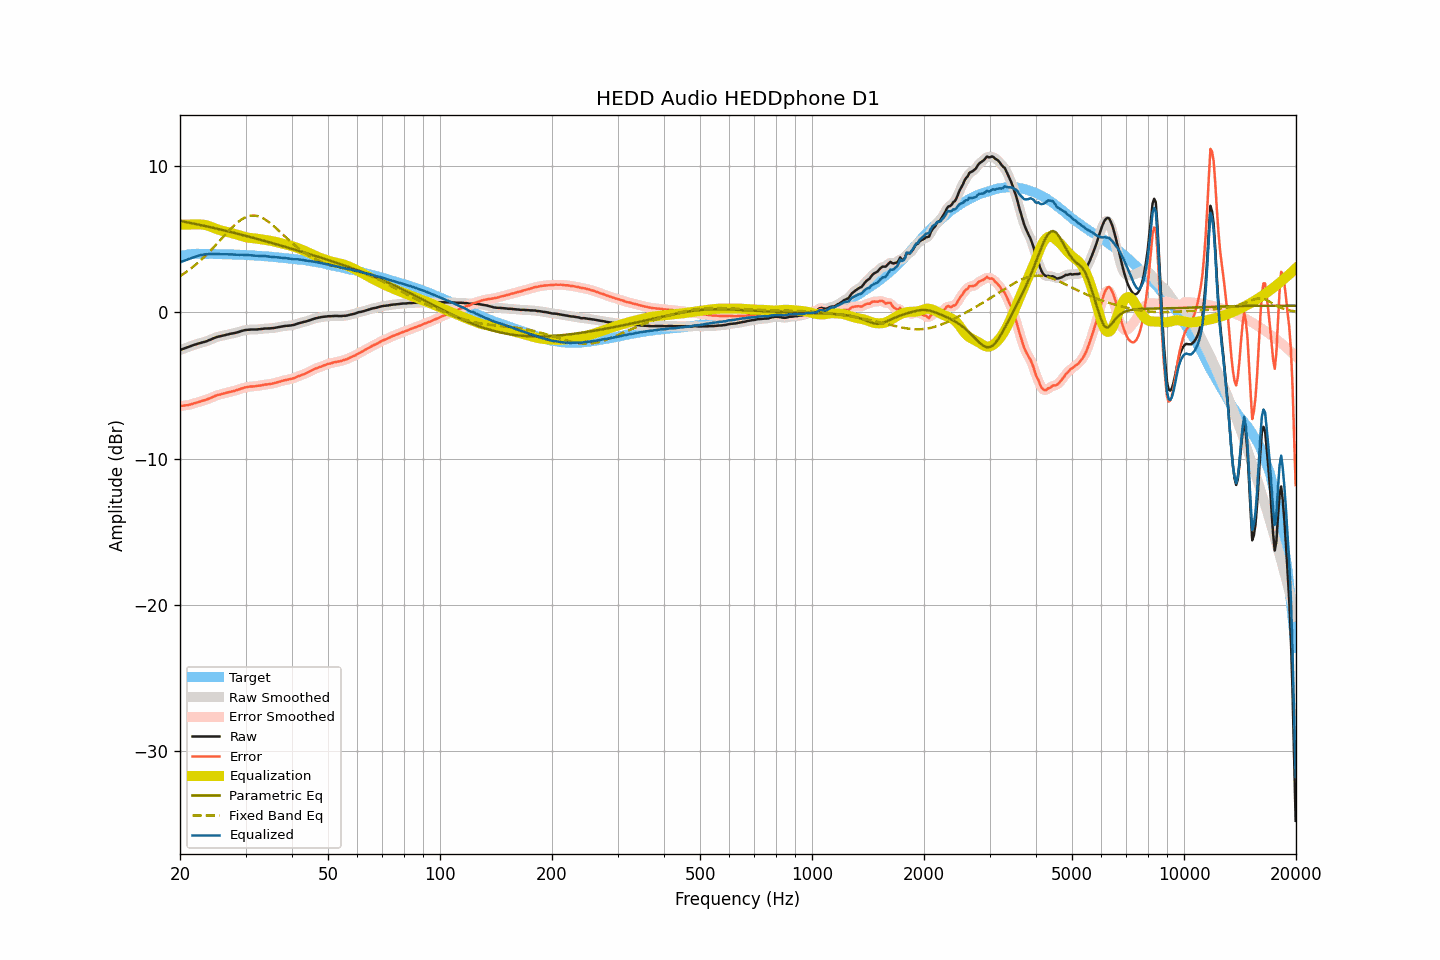

The file beside this chart, header and first rows:
frequency, raw, smoothed, error, error_smoothed, equalization, parametric_eq, fixed_band_eq, equalized_raw, equalized_smoothed, target
20.00, -2.58, -2.58, -6.41, -6.41, 6.00, 6.25, 2.47, 3.42, 3.42, 3.83
20.20, -2.54, -2.54, -6.40, -6.40, 6.00, 6.23, 2.54, 3.46, 3.46, 3.86
20.40, -2.50, -2.50, -6.39, -6.38, 6.00, 6.21, 2.61, 3.50, 3.50, 3.89
20.61, -2.46, -2.46, -6.37, -6.37, 6.00, 6.18, 2.69, 3.54, 3.54, 3.91
20.81, -2.42, -2.42, -6.35, -6.36, 6.00, 6.16, 2.77, 3.58, 3.58, 3.94
21.02, -2.38, -2.38, -6.34, -6.34, 6.00, 6.14, 2.85, 3.62, 3.62, 3.97
21.23, -2.34, -2.34, -6.31, -6.32, 6.00, 6.12, 2.93, 3.66, 3.66, 3.98
21.44, -2.30, -2.30, -6.28, -6.28, 6.00, 6.10, 3.01, 3.70, 3.70, 3.99
21.66, -2.26, -2.26, -6.25, -6.25, 6.00, 6.08, 3.10, 3.74, 3.74, 4.00
21.87, -2.22, -2.22, -6.21, -6.22, 6.00, 6.05, 3.19, 3.78, 3.78, 3.99
22.09, -2.19, -2.18, -6.19, -6.19, 6.00, 6.03, 3.28, 3.82, 3.82, 4.00
22.31, -2.15, -2.15, -6.15, -6.15, 6.01, 6.01, 3.38, 3.86, 3.86, 4.00
22.54, -2.12, -2.12, -6.12, -6.12, 6.01, 5.98, 3.47, 3.89, 3.89, 4.00
22.76, -2.09, -2.09, -6.09, -6.09, 6.01, 5.96, 3.58, 3.92, 3.92, 4.00
22.99, -2.06, -2.06, -6.05, -6.05, 6.00, 5.94, 3.68, 3.94, 3.94, 3.99
23.22, -2.03, -2.03, -6.02, -6.02, 5.98, 5.91, 3.78, 3.96, 3.96, 3.99
23.45, -2.00, -1.99, -5.99, -5.98, 5.96, 5.89, 3.89, 3.97, 3.97, 3.99
23.69, -1.96, -1.96, -5.95, -5.95, 5.93, 5.87, 4.00, 3.98, 3.98, 3.99
23.92, -1.91, -1.91, -5.90, -5.90, 5.90, 5.84, 4.11, 3.99, 3.99, 3.99
24.16, -1.87, -1.86, -5.86, -5.86, 5.86, 5.82, 4.22, 3.99, 3.99, 4.00
24.40, -1.82, -1.82, -5.81, -5.81, 5.81, 5.79, 4.34, 4.00, 4.00, 4.00
24.65, -1.77, -1.77, -5.75, -5.76, 5.77, 5.77, 4.45, 4.00, 4.00, 3.99
24.89, -1.73, -1.73, -5.71, -5.71, 5.72, 5.74, 4.57, 4.00, 4.00, 3.98
25.14, -1.69, -1.69, -5.67, -5.67, 5.68, 5.72, 4.69, 4.00, 3.99, 3.98
25.39, -1.66, -1.66, -5.64, -5.64, 5.65, 5.69, 4.81, 3.99, 3.99, 3.98
25.65, -1.64, -1.63, -5.62, -5.61, 5.61, 5.66, 4.93, 3.97, 3.98, 3.98
25.91, -1.61, -1.61, -5.58, -5.58, 5.58, 5.64, 5.05, 3.97, 3.97, 3.97
26.16, -1.59, -1.58, -5.56, -5.55, 5.55, 5.61, 5.17, 3.96, 3.97, 3.97
26.43, -1.56, -1.56, -5.53, -5.53, 5.53, 5.59, 5.29, 3.97, 3.97, 3.97
26.69, -1.53, -1.53, -5.49, -5.50, 5.50, 5.56, 5.41, 3.97, 3.97, 3.97
26.96, -1.51, -1.50, -5.47, -5.47, 5.47, 5.53, 5.53, 3.97, 3.97, 3.97
27.23, -1.48, -1.48, -5.44, -5.44, 5.45, 5.51, 5.65, 3.97, 3.97, 3.96
27.50, -1.46, -1.46, -5.42, -5.42, 5.42, 5.48, 5.76, 3.96, 3.96, 3.96
27.77, -1.44, -1.44, -5.39, -5.39, 5.39, 5.45, 5.87, 3.95, 3.95, 3.95
28.05, -1.42, -1.41, -5.37, -5.36, 5.36, 5.42, 5.97, 3.94, 3.94, 3.95
28.33, -1.39, -1.39, -5.33, -5.33, 5.32, 5.40, 6.07, 3.94, 3.94, 3.94
28.62, -1.36, -1.36, -5.30, -5.29, 5.29, 5.37, 6.16, 3.93, 3.93, 3.94
28.90, -1.33, -1.32, -5.26, -5.26, 5.26, 5.34, 6.25, 3.93, 3.93, 3.94
29.19, -1.29, -1.29, -5.21, -5.22, 5.22, 5.31, 6.33, 3.93, 3.93, 3.92
29.48, -1.26, -1.26, -5.19, -5.18, 5.19, 5.28, 6.39, 3.93, 3.93, 3.93
29.78, -1.23, -1.23, -5.15, -5.15, 5.16, 5.25, 6.46, 3.93, 3.93, 3.92
30.08, -1.21, -1.21, -5.13, -5.13, 5.13, 5.23, 6.51, 3.92, 3.92, 3.92
30.38, -1.20, -1.20, -5.10, -5.10, 5.11, 5.20, 6.55, 3.91, 3.92, 3.91
30.68, -1.19, -1.19, -5.09, -5.09, 5.09, 5.17, 6.58, 3.91, 3.91, 3.90
30.99, -1.18, -1.18, -5.07, -5.08, 5.08, 5.14, 6.61, 3.90, 3.90, 3.89
31.30, -1.18, -1.18, -5.07, -5.07, 5.07, 5.11, 6.62, 3.89, 3.89, 3.89
31.61, -1.18, -1.18, -5.07, -5.06, 5.06, 5.08, 6.62, 3.88, 3.88, 3.89
31.93, -1.18, -1.17, -5.05, -5.05, 5.04, 5.05, 6.61, 3.87, 3.87, 3.88
32.24, -1.17, -1.17, -5.03, -5.04, 5.03, 5.02, 6.59, 3.86, 3.86, 3.86
32.57, -1.16, -1.16, -5.02, -5.02, 5.02, 4.99, 6.55, 3.86, 3.86, 3.86
32.89, -1.15, -1.15, -5.01, -5.00, 5.00, 4.96, 6.52, 3.85, 3.85, 3.86
33.22, -1.14, -1.13, -4.98, -4.98, 4.98, 4.93, 6.46, 3.85, 3.85, 3.85
33.55, -1.12, -1.12, -4.96, -4.96, 4.97, 4.90, 6.41, 3.85, 3.85, 3.84
33.89, -1.11, -1.11, -4.94, -4.94, 4.95, 4.87, 6.34, 3.84, 3.84, 3.83
34.23, -1.11, -1.10, -4.93, -4.93, 4.93, 4.84, 6.27, 3.83, 3.83, 3.83
34.57, -1.10, -1.10, -4.91, -4.91, 4.92, 4.81, 6.19, 3.82, 3.81, 3.81
34.92, -1.10, -1.10, -4.90, -4.90, 4.90, 4.78, 6.11, 3.80, 3.80, 3.80
35.27, -1.09, -1.09, -4.89, -4.88, 4.88, 4.75, 6.02, 3.79, 3.79, 3.80
35.62, -1.08, -1.08, -4.86, -4.86, 4.85, 4.71, 5.92, 3.78, 3.78, 3.78
35.97, -1.06, -1.06, -4.83, -4.83, 4.83, 4.68, 5.83, 3.77, 3.77, 3.77
... 635 more rows
